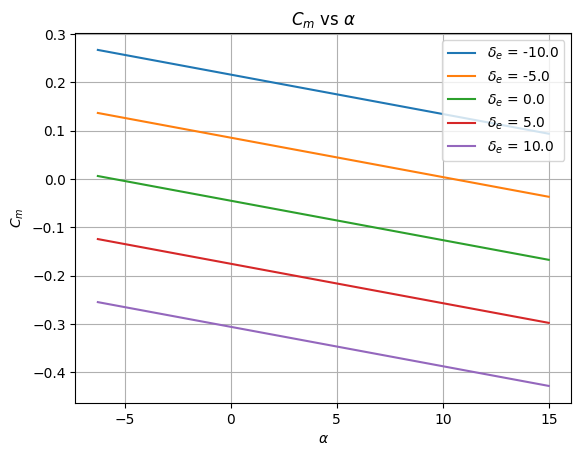
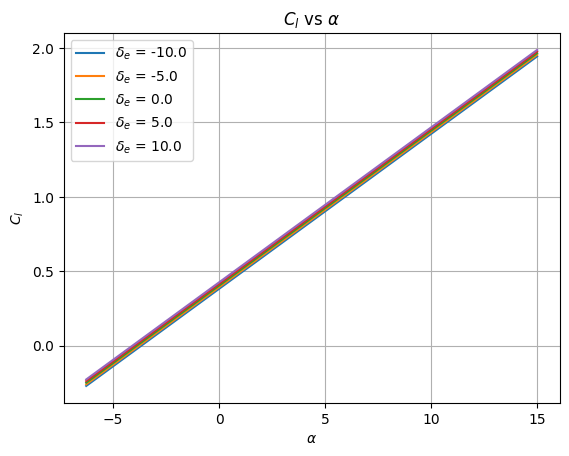
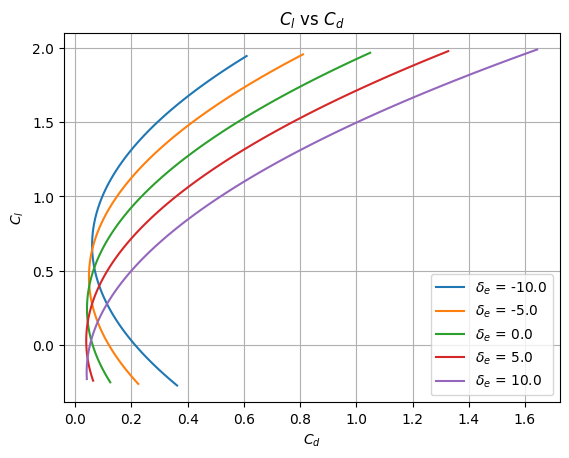

The script that saved these images, in order:
import numpy as np
import matplotlib.pyplot as plt
import pandas as pd

class super_cub():
    def __init__(self, filename):
        #Wing Parameters
        self.bw = 2.28; self.cw = 0.25; self.Sw = self.bw*self.cw
        self.a2dw = 0.1; self.alpha_0w = -4
        self.ew = 0.9; self.ARw = self.bw**2/self.Sw
        self.a3dw = self.a2dw/(1+(self.a2dw)/(np.pi*self.ew*self.ARw))
       
        self.cd0w = 0.007; self.rw = 0.002; self.Cmw = -0.1

        #Tail Parameters
        self.bt = 0.2; self.ct = 0.1; self.ce = 0.4*self.ct; self.lt = 3
        self.tt = 0.00635; self.St = self.bt*self.ct; self.ARt = self.bt**2/self.St
        self.ih = 0.; self.et = 0.99
        self.a2dt = 0.1; self.alpha_0t = -4 #Ref: http://brennen.caltech.edu/fluidbook/externalflows/lift/flatplateairfoil.pdf
        self.epsilon0 = 0; self.tau_e = 0.7 #Ref: NACA Report 824, 1945, cf/ct = 0.4
        self.a3dt = self.a2dt/(1+(self.a2dt)/(np.pi*self.et*self.ARt))
        self.cd0t = 0.007; self.rt = 0.002

        #Fuselage Parameters
        self.Swetf = 2.544; self.Vf =0.062831
        self.df = 0.2; self.lf = 2

        #Vertical Tail Parameters
        self.Swetv = 0.16
        
    def get_nh(self, alpha_deg):
        if alpha_deg<15:
            return 0.9
        else: 
            return 0.9-0.035*(alpha_deg-15)

    def get_fuselage_Cd(self, Re_c):
        """
        Returns the fuselage drag coefficient given the Reynolds number and the altitude.
        """
        
        if Re_c<1e5:
            return (1.328/Re_c**0.5)*(1+(self.df/self.lf)**1.5)+0.11*(self.df/self.lf)
        else:
            return (0.074/Re_c**0.2)*(1+ 1.5*(self.df/self.lf)**1.5 +  7*(self.df/self.lf)**3)

        
    def get_vertical_tail_Cd(self, Re_c):
        """
        Returns the vertical tail drag coefficient given the angle of attack (degrees).
        """
        if Re_c<1e6:
            return 1e-3 
        else:
            return 5e-3

    def get_coefficients(self, alpha_deg, del_e_deg, Re_c, h):
        """
        Returns the whole aircraft CL, CD, Cm, given the angle of attack (degrees), elevator deflection (degrees), Reynolds number, and center of gravity location(Xcg/c).
        """
        Clw = self.a3dw*(alpha_deg-self.alpha_0w)
        Clt = self.a3dt*(alpha_deg+ (2*Clw/(np.pi*self.ew*self.ARw))*(180/np.pi) +0.7*del_e_deg)
        Cl = Clw + self.get_nh(alpha_deg)*Clt*(self.St/self.Sw)
    
        Cdw = self.cd0w + (self.rw + 1/(np.pi*self.ARw*self.ew))*Clw**2
        Cdt = self.cd0t + (self.rt + 1/(np.pi*self.ARt*self.et))*Clt**2
        Cd = Cdw + Cdt\
            +self.get_fuselage_Cd(Re_c)*self.Swetf/self.Sw 
            # +self.get_vertical_tail_Cd(Re_c)*(self.Swetv/self.Sw)
        Cm = self.Cmw + (2*self.Vf*np.pi/180)*alpha_deg/(self.Sw*self.cw) \
            +self.a3dw*(alpha_deg-self.alpha_0w)*(h-0.25) \
            -self.lt*self.get_nh(alpha_deg)*self.a3dt*(alpha_deg + 2*Clw/(np.pi*self.et*self.ARt)+0.7*del_e_deg)*self.St/(self.Sw*self.cw)

        return Cm, Cl, Cd
    
if __name__ == "__main__":
    #Test
    alphas = np.linspace(-6.27, 15, 100)
    del_e = np.linspace(-10, 10, 5)
    Re_c = 500000
    airplane = super_cub('xf-n2415-il-500000.csv')

    Cms = np.zeros((len(del_e), len(alphas)))
    Cls = np.zeros((len(del_e), len(alphas)))
    Cds = np.zeros((len(del_e), len(alphas)))

    for i in range(len(del_e)):
        for j in range(len(alphas)):
            Cms[i,j] = airplane.get_coefficients(alphas[j], del_e[i], Re_c, 0.4)[0]
            Cls[i,j] = airplane.get_coefficients(alphas[j], del_e[i], Re_c, 0.4)[1]
            Cds[i,j] = airplane.get_coefficients(alphas[j], del_e[i], Re_c, 0.4)[2]
        
    plt.style.use('default')   # Set the aesthetic style of the plots

    # Define the del_e values
    del_e_values = np.linspace(-10, 10, 5)

    fig = plt.figure()
    # Plot Cm vs alphas for each del_e value
    for i, del_e in enumerate(del_e_values):
        plt.plot(alphas, Cms[i], label=f"$\delta_e$ = {del_e}")
        
    # Set the plot title and labels
    plt.title("$C_m$ vs $\\alpha$")
    plt.xlabel("$\\alpha$")
    plt.ylabel("$C_m$")

    # Add a legend
    plt.legend()
    plt.grid(True)
    # Show the plot
    plt.savefig('Cm_vs_alpha.jpg', dpi=300)
    plt.show()

    fig = plt.figure()
    # Plot Cl vs alphas for each del_e value
    for i, del_e in enumerate(del_e_values):
        plt.plot(alphas, Cls[i], label=f"$\delta_e$ = {del_e}")
        
    # Set the plot title and labels
    plt.title("$C_l$ vs $\\alpha$")
    plt.xlabel("$\\alpha$")
    plt.ylabel("$C_l$")

    # Add a legend
    plt.legend()
    plt.grid(True)
    # Show the plot
    plt.savefig('Cl_vs_alpha.jpg', dpi=300)
    plt.show()

    fig = plt.figure()
    # Plot Cl vs Cd for each del_e value
    for i, del_e in enumerate(del_e_values):
        plt.plot(Cds[i], Cls[i], label=f"$\delta_e$ = {del_e}")
        
    # Set the plot title and labels
    plt.title("$C_l$ vs $C_d$")
    plt.xlabel("$C_d$")
    plt.ylabel("$C_l$")

    # Add a legend
    plt.legend()
    plt.grid(True)
    # Show the plot
    plt.savefig('Cl_vs_Cd.jpg', dpi=300)
    plt.show()